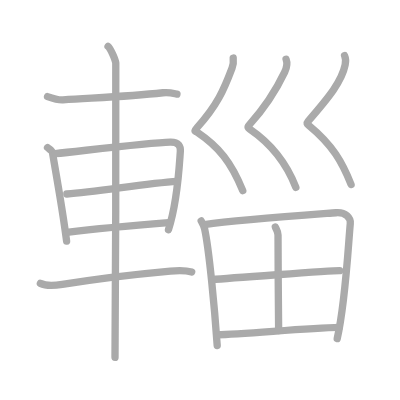
t = 0.00 s
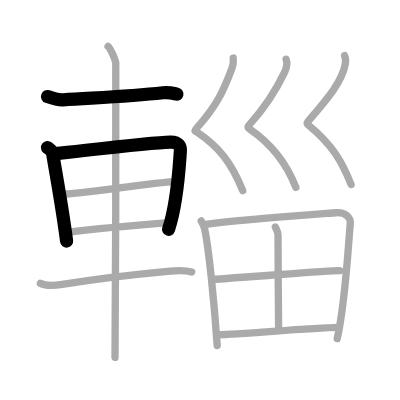
t = 3.00 s
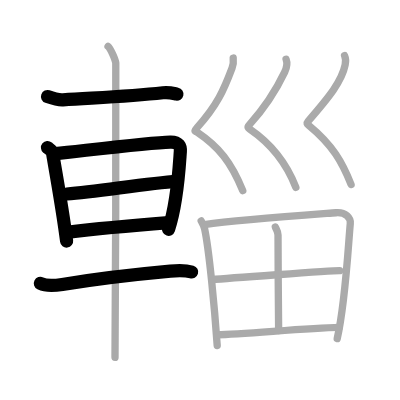
t = 6.00 s
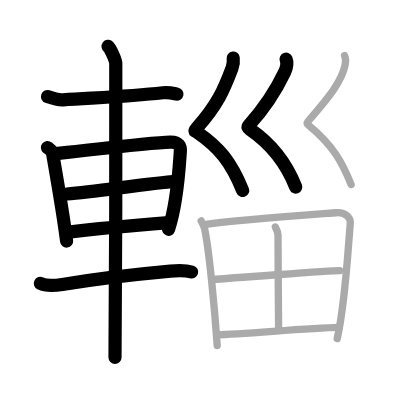
t = 9.00 s
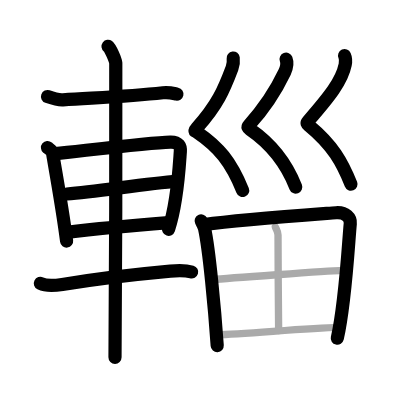
t = 12.00 s
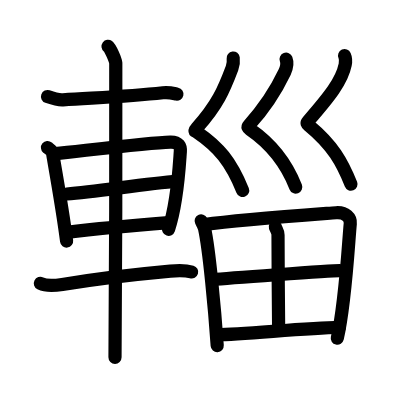
t = 15.00 s

The animated SVG that drew these frames (rendered in a browser with its animation timeline set to each time). Animation: 15 SMIL elements (animate=15); one cycle of 15.00 s.

<?xml version="1.0" standalone="no"?>
<!DOCTYPE svg PUBLIC "-//W3C//DTD SVG 1.1//EN"   "http://www.w3.org/Graphics/SVG/1.1/DTD/svg11.dtd">
<svg width="400px" height="400px"  version="1.1" xmlns="http://www.w3.org/2000/svg">
  <defs>
    <marker id="Triangle" viewBox="0 0 10 10" refX="0" refY="5" markerUnits="strokeWidth" markerWidth="3" style="stroke-opacity:0%;fill:#aaaaaa;" markerHeight="2" orient="auto">
      <path d="M 0 0 L 10 5 L 0 10 z" />
    </marker>
    
    <marker id="Arrow" viewBox="0 0 10 10" refX="5" refY="5" markerUnits="strokeWidth" markerWidth="1.8" style="stroke-opacity:0%;fill:#770000;" markerHeight="2" orient="auto">
      <path d="M 0 4 L 6 4 L 4 1 L 10 5 L 4 9 L 6 6 L 0 6 z" />
        <circle cx="5" cy="5" r="5" />
      </marker>
    
    <marker id="TriangleRed" viewBox="0 0 10 10" refX="0" refY="5" markerUnits="strokeWidth" markerWidth="3" style="stroke-opacity:0%;fill:#CC0000;" markerHeight="2" orient="auto">
      <path d="M 0 0 L 10 5 L 0 10 z" />
    </marker>
    
    <marker id="ArrowRed" viewBox="0 0 10 10" refX="5" refY="5" markerUnits="strokeWidth" markerWidth="1.8" style="stroke-opacity:0%;fill:#CC0000;" markerHeight="2" orient="auto">
      <path d="M 0 4 L 6 4 L 4 1 L 10 5 L 4 9 L 6 6 L 0 6 z" />
        <circle cx="5" cy="5" r="5" />
      </marker>
    
  </defs>
  
  <path style="fill:#ffffff; fill-opacity:100%; fill-rule:evenodd; stroke-width:0;" d="M 0 0 L 400px 0 L 400px 400px L 0 400px L 0 0" />

  <g transform="scale(3.6697247706422 3.6697247706422)">
<path style="fill:none; fill-opacity:0%; fill-rule:evenodd; stroke:#aaaaaa; stroke-opacity:100%; stroke-width: 1.5pt; stroke-linejoin:round; stroke-linecap:round;" d="M12.95 26.32c1.1 0.39 3.1 0.96 4.2 0.89c10.12-0.65 18.08-0.93 27.24-1.94c1.81-0.2 2.92 0.19 3.83 0.38"></path>
<path style="fill:none; fill-opacity:0%; fill-rule:evenodd; stroke:#aaaaaa; stroke-opacity:100%; stroke-width: 1.5pt; stroke-linejoin:round; stroke-linecap:round;" d="M12.95 40.21c0.55 0.46 1.25 0.81 1.35 1.42c0.75 4.4 2.8 15.74 3.85 24.08"></path>
<path style="fill:none; fill-opacity:0%; fill-rule:evenodd; stroke:#aaaaaa; stroke-opacity:100%; stroke-width: 1.5pt; stroke-linejoin:round; stroke-linecap:round;" d="M15.07 41.88c8.39-0.88 25.6-3.02 31.32-3.16c2.37-0.06 2.85 1.21 2.75 2.58C48.8 46.05 48.39 55 45.91 62.59"></path>
<path style="fill:none; fill-opacity:0%; fill-rule:evenodd; stroke:#aaaaaa; stroke-opacity:100%; stroke-width: 1.5pt; stroke-linejoin:round; stroke-linecap:round;" d="M18.2 52.86c8.61-0.63 21.6-2.92 30.07-3.43"></path>
<path style="fill:none; fill-opacity:0%; fill-rule:evenodd; stroke:#aaaaaa; stroke-opacity:100%; stroke-width: 1.5pt; stroke-linejoin:round; stroke-linecap:round;" d="M18.2 63.33c7.35-0.91 18.64-1.95 27.71-2.66"></path>
<path style="fill:none; fill-opacity:0%; fill-rule:evenodd; stroke:#aaaaaa; stroke-opacity:100%; stroke-width: 1.5pt; stroke-linejoin:round; stroke-linecap:round;" d="M11 77.22c1.56 0.78 4.42 0.54 5.98 0.28c11.25-1.84 21.1-2.87 29.43-3.63c2.59-0.24 4.53-0.14 5.83 0.25"></path>
<path style="fill:none; fill-opacity:0%; fill-rule:evenodd; stroke:#aaaaaa; stroke-opacity:100%; stroke-width: 1.5pt; stroke-linejoin:round; stroke-linecap:round;" d="M29.44 12.63c0.64 0.48 1.98 3.59 2.11 4.55c0.13 0.96-0.08 74.2-0.21 80.2"></path>
<path style="fill:none; fill-opacity:0%; fill-rule:evenodd; stroke:#aaaaaa; stroke-opacity:100%; stroke-width: 1.5pt; stroke-linejoin:round; stroke-linecap:round;" d="M63.55 15.82c0.13 1.08 0.02 1.86-0.32 2.74c-2.21 5.88-3.99 10.07-9.58 16.29c-0.91 1.01-0.42 0.85 0 1.14c6.03 4.09 9.33 8.15 12.5 15.97"></path>
<path style="fill:none; fill-opacity:0%; fill-rule:evenodd; stroke:#aaaaaa; stroke-opacity:100%; stroke-width: 1.5pt; stroke-linejoin:round; stroke-linecap:round;" d="M77.96 16.13c0.44 1.16-0.03 2.76-0.39 3.53c-1.91 4.01-4.31 8.5-9.7 14.43c-0.52 0.57-0.25 0.79 0.23 1.13c5.71 3.91 9.89 9.04 12.52 15.85"></path>
<path style="fill:none; fill-opacity:0%; fill-rule:evenodd; stroke:#aaaaaa; stroke-opacity:100%; stroke-width: 1.5pt; stroke-linejoin:round; stroke-linecap:round;" d="M93.9 15.16c0.36 0.81 0.32 1.7 0.16 2.5c-0.9 4.43-4.22 8.6-10.12 15.39c-0.51 0.58-0.22 0.75 0.23 1.13c6.49 5.35 9.11 10.05 11.5 16.09"></path>
<path style="fill:none; fill-opacity:0%; fill-rule:evenodd; stroke:#aaaaaa; stroke-opacity:100%; stroke-width: 1.5pt; stroke-linejoin:round; stroke-linecap:round;" d="M54.82 60.2c0.28 0.56 0.78 1.43 0.93 2.12c1.23 5.66 2.72 21.43 3.44 31.85"></path>
<path style="fill:none; fill-opacity:0%; fill-rule:evenodd; stroke:#aaaaaa; stroke-opacity:100%; stroke-width: 1.5pt; stroke-linejoin:round; stroke-linecap:round;" d="M55.7 61.19c9.4-1.26 28.6-2.66 35.87-3.22c2.67-0.2 4.03 1.43 3.88 2.95c-0.53 5.55-1.32 21.67-3.56 31.34"></path>
<path style="fill:none; fill-opacity:0%; fill-rule:evenodd; stroke:#aaaaaa; stroke-opacity:100%; stroke-width: 1.5pt; stroke-linejoin:round; stroke-linecap:round;" d="M75.02 61.83c0.25 0.76 0.75 1.19 0.74 2.19c-0.03 6.56 0.17 23.67 0.17 26.05"></path>
<path style="fill:none; fill-opacity:0%; fill-rule:evenodd; stroke:#aaaaaa; stroke-opacity:100%; stroke-width: 1.5pt; stroke-linejoin:round; stroke-linecap:round;" d="M57.75 76.19c3.17-0.28 32.19-2.44 34.81-2.44"></path>
<path style="fill:none; fill-opacity:0%; fill-rule:evenodd; stroke:#aaaaaa; stroke-opacity:100%; stroke-width: 1.5pt; stroke-linejoin:round; stroke-linecap:round;" d="M59.2 91.21c7.01 0 23.6-1.85 33.27-2"></path>

<path style="fill:none; fill-opacity:0%; fill-rule:evenodd; stroke:#000000; stroke-opacity:100%; stroke-width: 2.7pt; stroke-linejoin:round; stroke-linecap:round;" d="M12.95 26.32c1.1 0.39 3.1 0.96 4.2 0.89c10.12-0.65 18.08-0.93 27.24-1.94c1.81-0.2 2.92 0.19 3.83 0.38" pathLength="100" stroke-dashoffset="100" stroke-dasharray="100 105"><animate id="dashAnim1" attributeName="stroke-dashoffset" from="100" to="0" dur="1s" calcMode="linear" fill="freeze"/></path>
<path style="fill:none; fill-opacity:0%; fill-rule:evenodd; stroke:#000000; stroke-opacity:100%; stroke-width: 2.7pt; stroke-linejoin:round; stroke-linecap:round;" d="M12.95 40.21c0.55 0.46 1.25 0.81 1.35 1.42c0.75 4.4 2.8 15.74 3.85 24.08" pathLength="100" stroke-dashoffset="100" stroke-dasharray="100 105"><animate id="dashAnim2" attributeName="stroke-dashoffset" from="100" to="0" dur="1s" calcMode="linear" begin="dashAnim1.end" fill="freeze"/></path>
<path style="fill:none; fill-opacity:0%; fill-rule:evenodd; stroke:#000000; stroke-opacity:100%; stroke-width: 2.7pt; stroke-linejoin:round; stroke-linecap:round;" d="M15.07 41.88c8.39-0.88 25.6-3.02 31.32-3.16c2.37-0.06 2.85 1.21 2.75 2.58C48.8 46.05 48.39 55 45.91 62.59" pathLength="100" stroke-dashoffset="100" stroke-dasharray="100 105"><animate id="dashAnim3" attributeName="stroke-dashoffset" from="100" to="0" dur="1s" calcMode="linear" begin="dashAnim2.end" fill="freeze"/></path>
<path style="fill:none; fill-opacity:0%; fill-rule:evenodd; stroke:#000000; stroke-opacity:100%; stroke-width: 2.7pt; stroke-linejoin:round; stroke-linecap:round;" d="M18.2 52.86c8.61-0.63 21.6-2.92 30.07-3.43" pathLength="100" stroke-dashoffset="100" stroke-dasharray="100 105"><animate id="dashAnim4" attributeName="stroke-dashoffset" from="100" to="0" dur="1s" calcMode="linear" begin="dashAnim3.end" fill="freeze"/></path>
<path style="fill:none; fill-opacity:0%; fill-rule:evenodd; stroke:#000000; stroke-opacity:100%; stroke-width: 2.7pt; stroke-linejoin:round; stroke-linecap:round;" d="M18.2 63.33c7.35-0.91 18.64-1.95 27.71-2.66" pathLength="100" stroke-dashoffset="100" stroke-dasharray="100 105"><animate id="dashAnim5" attributeName="stroke-dashoffset" from="100" to="0" dur="1s" calcMode="linear" begin="dashAnim4.end" fill="freeze"/></path>
<path style="fill:none; fill-opacity:0%; fill-rule:evenodd; stroke:#000000; stroke-opacity:100%; stroke-width: 2.7pt; stroke-linejoin:round; stroke-linecap:round;" d="M11 77.22c1.56 0.78 4.42 0.54 5.98 0.28c11.25-1.84 21.1-2.87 29.43-3.63c2.59-0.24 4.53-0.14 5.83 0.25" pathLength="100" stroke-dashoffset="100" stroke-dasharray="100 105"><animate id="dashAnim6" attributeName="stroke-dashoffset" from="100" to="0" dur="1s" calcMode="linear" begin="dashAnim5.end" fill="freeze"/></path>
<path style="fill:none; fill-opacity:0%; fill-rule:evenodd; stroke:#000000; stroke-opacity:100%; stroke-width: 2.7pt; stroke-linejoin:round; stroke-linecap:round;" d="M29.44 12.63c0.64 0.48 1.98 3.59 2.11 4.55c0.13 0.96-0.08 74.2-0.21 80.2" pathLength="100" stroke-dashoffset="100" stroke-dasharray="100 105"><animate id="dashAnim7" attributeName="stroke-dashoffset" from="100" to="0" dur="1s" calcMode="linear" begin="dashAnim6.end" fill="freeze"/></path>
<path style="fill:none; fill-opacity:0%; fill-rule:evenodd; stroke:#000000; stroke-opacity:100%; stroke-width: 2.7pt; stroke-linejoin:round; stroke-linecap:round;" d="M63.55 15.82c0.13 1.08 0.02 1.86-0.32 2.74c-2.21 5.88-3.99 10.07-9.58 16.29c-0.91 1.01-0.42 0.85 0 1.14c6.03 4.09 9.33 8.15 12.5 15.97" pathLength="100" stroke-dashoffset="100" stroke-dasharray="100 105"><animate id="dashAnim8" attributeName="stroke-dashoffset" from="100" to="0" dur="1s" calcMode="linear" begin="dashAnim7.end" fill="freeze"/></path>
<path style="fill:none; fill-opacity:0%; fill-rule:evenodd; stroke:#000000; stroke-opacity:100%; stroke-width: 2.7pt; stroke-linejoin:round; stroke-linecap:round;" d="M77.96 16.13c0.44 1.16-0.03 2.76-0.39 3.53c-1.91 4.01-4.31 8.5-9.7 14.43c-0.52 0.57-0.25 0.79 0.23 1.13c5.71 3.91 9.89 9.04 12.52 15.85" pathLength="100" stroke-dashoffset="100" stroke-dasharray="100 105"><animate id="dashAnim9" attributeName="stroke-dashoffset" from="100" to="0" dur="1s" calcMode="linear" begin="dashAnim8.end" fill="freeze"/></path>
<path style="fill:none; fill-opacity:0%; fill-rule:evenodd; stroke:#000000; stroke-opacity:100%; stroke-width: 2.7pt; stroke-linejoin:round; stroke-linecap:round;" d="M93.9 15.16c0.36 0.81 0.32 1.7 0.16 2.5c-0.9 4.43-4.22 8.6-10.12 15.39c-0.51 0.58-0.22 0.75 0.23 1.13c6.49 5.35 9.11 10.05 11.5 16.09" pathLength="100" stroke-dashoffset="100" stroke-dasharray="100 105"><animate id="dashAnim10" attributeName="stroke-dashoffset" from="100" to="0" dur="1s" calcMode="linear" begin="dashAnim9.end" fill="freeze"/></path>
<path style="fill:none; fill-opacity:0%; fill-rule:evenodd; stroke:#000000; stroke-opacity:100%; stroke-width: 2.7pt; stroke-linejoin:round; stroke-linecap:round;" d="M54.82 60.2c0.28 0.56 0.78 1.43 0.93 2.12c1.23 5.66 2.72 21.43 3.44 31.85" pathLength="100" stroke-dashoffset="100" stroke-dasharray="100 105"><animate id="dashAnim11" attributeName="stroke-dashoffset" from="100" to="0" dur="1s" calcMode="linear" begin="dashAnim10.end" fill="freeze"/></path>
<path style="fill:none; fill-opacity:0%; fill-rule:evenodd; stroke:#000000; stroke-opacity:100%; stroke-width: 2.7pt; stroke-linejoin:round; stroke-linecap:round;" d="M55.7 61.19c9.4-1.26 28.6-2.66 35.87-3.22c2.67-0.2 4.03 1.43 3.88 2.95c-0.53 5.55-1.32 21.67-3.56 31.34" pathLength="100" stroke-dashoffset="100" stroke-dasharray="100 105"><animate id="dashAnim12" attributeName="stroke-dashoffset" from="100" to="0" dur="1s" calcMode="linear" begin="dashAnim11.end" fill="freeze"/></path>
<path style="fill:none; fill-opacity:0%; fill-rule:evenodd; stroke:#000000; stroke-opacity:100%; stroke-width: 2.7pt; stroke-linejoin:round; stroke-linecap:round;" d="M75.02 61.83c0.25 0.76 0.75 1.19 0.74 2.19c-0.03 6.56 0.17 23.67 0.17 26.05" pathLength="100" stroke-dashoffset="100" stroke-dasharray="100 105"><animate id="dashAnim13" attributeName="stroke-dashoffset" from="100" to="0" dur="1s" calcMode="linear" begin="dashAnim12.end" fill="freeze"/></path>
<path style="fill:none; fill-opacity:0%; fill-rule:evenodd; stroke:#000000; stroke-opacity:100%; stroke-width: 2.7pt; stroke-linejoin:round; stroke-linecap:round;" d="M57.75 76.19c3.17-0.28 32.19-2.44 34.81-2.44" pathLength="100" stroke-dashoffset="100" stroke-dasharray="100 105"><animate id="dashAnim14" attributeName="stroke-dashoffset" from="100" to="0" dur="1s" calcMode="linear" begin="dashAnim13.end" fill="freeze"/></path>
<path style="fill:none; fill-opacity:0%; fill-rule:evenodd; stroke:#000000; stroke-opacity:100%; stroke-width: 2.7pt; stroke-linejoin:round; stroke-linecap:round;" d="M59.2 91.21c7.01 0 23.6-1.85 33.27-2" pathLength="100" stroke-dashoffset="100" stroke-dasharray="100 105"><animate id="dashAnim15" attributeName="stroke-dashoffset" from="100" to="0" dur="1s" calcMode="linear" begin="dashAnim14.end" fill="freeze"/></path>

</g>

</svg>  
          
